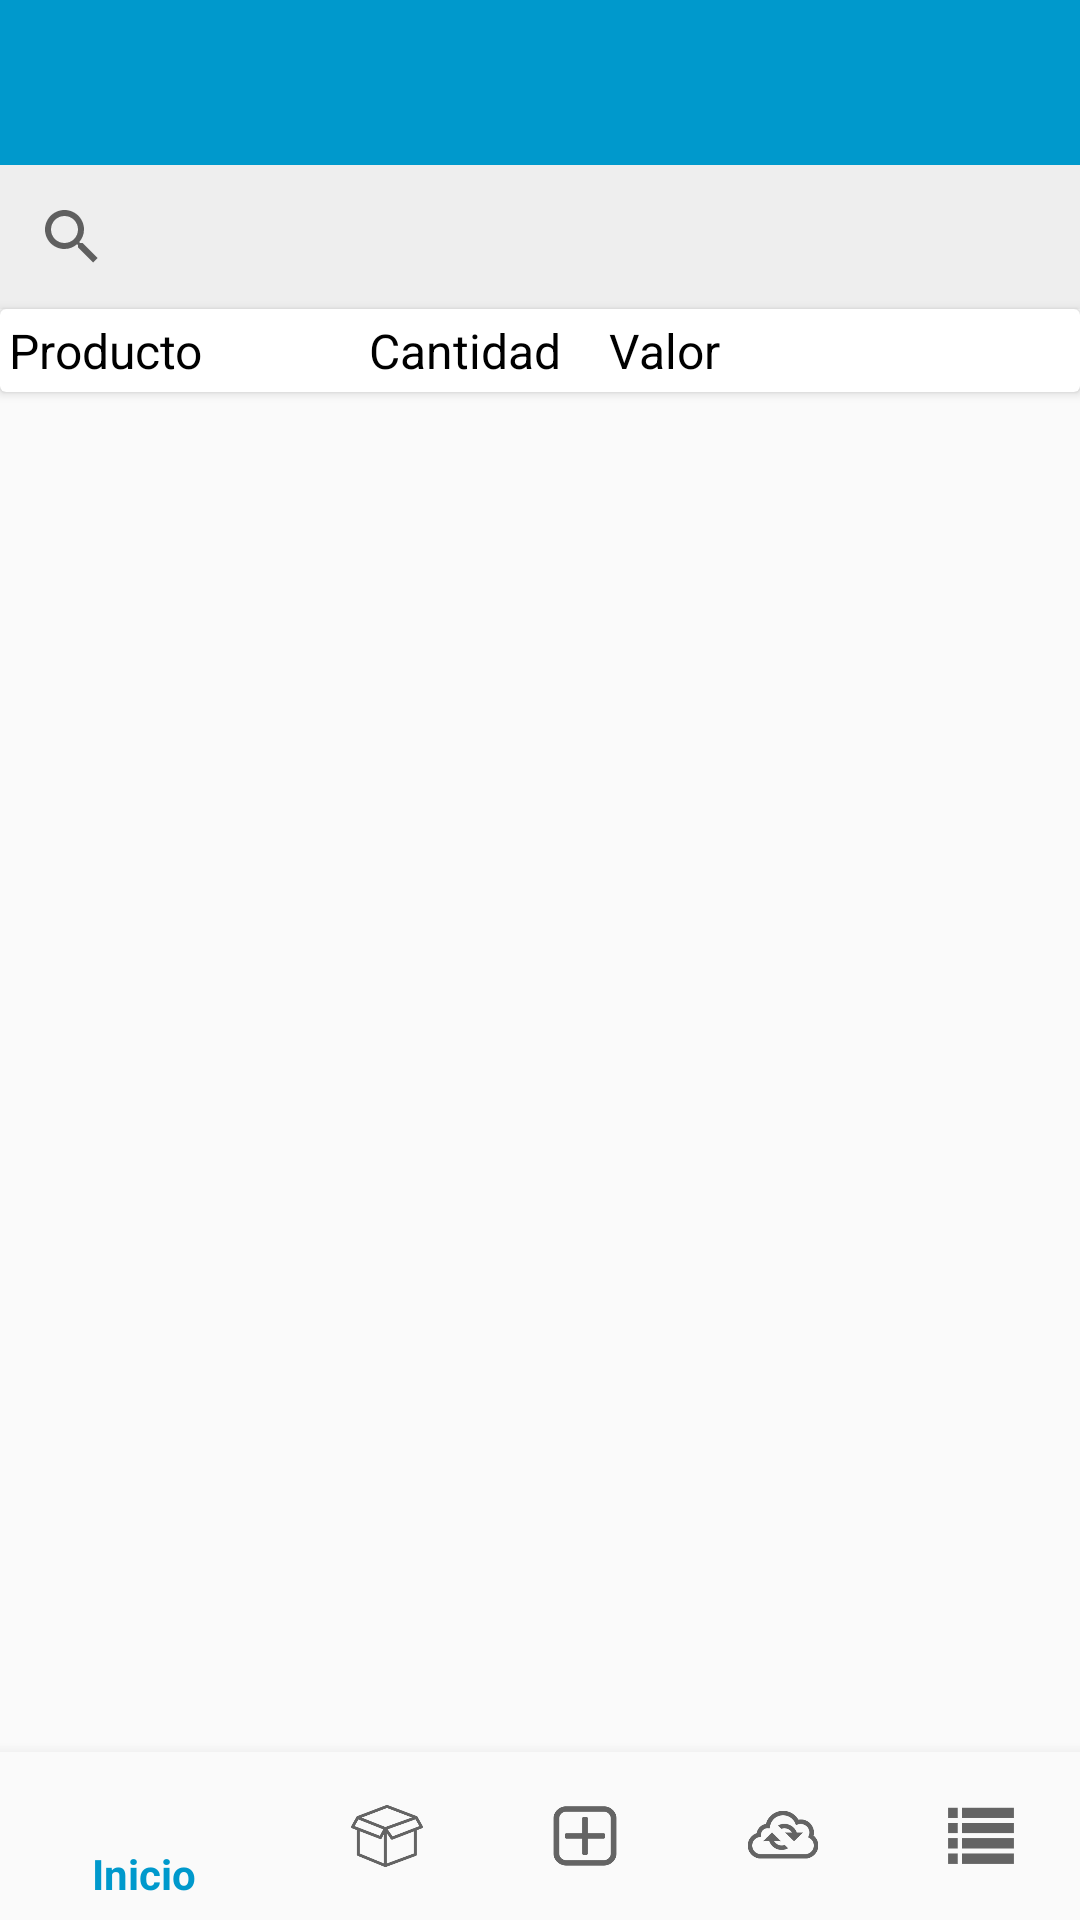

Reconstruct the res/layout file that produces this screen, plus the resources it refers to.
<!-- AndroidManifest.xml: activity theme AppTheme.NoActionBar -->
<!-- res/layout/activity_list_inventory.xml -->
<?xml version="1.0" encoding="utf-8"?>
<android.support.constraint.ConstraintLayout android:layout_width="fill_parent" android:layout_height="fill_parent"
  xmlns:android="http://schemas.android.com/apk/res/android" xmlns:app="http://schemas.android.com/apk/res-auto">
    <include layout="@layout/toolbar" />
    <RelativeLayout android:layout_width="0.0dip" android:layout_height="0.0dip" android:layout_marginBottom="5.0dip" app:layout_constraintBottom_toBottomOf="parent" app:layout_constraintEnd_toEndOf="parent" app:layout_constraintStart_toStartOf="parent" app:layout_constraintTop_toTopOf="parent">
        <android.support.v7.widget.SearchView android:id="@+id/sv" android:background="#ffeeeeee" android:layout_width="fill_parent" android:layout_height="wrap_content" android:layout_marginTop="55.0dip" android:queryHint="Buscar.." />
        <android.support.v7.widget.CardView android:id="@+id/cardv1" android:background="#ffcccccc" android:layout_width="fill_parent" android:layout_height="wrap_content" android:layout_marginTop="0.0dip" android:layout_below="@+id/sv" xmlns:card_view="http://schemas.android.com/apk/res-auto">
            <LinearLayout android:orientation="horizontal" android:layout_width="fill_parent" android:layout_height="fill_parent" android:layout_marginTop="0.0dip">
                <TextView android:textAppearance="?android:textAppearanceLarge" android:textSize="16.0dip" android:textColor="@color/colorDefault" android:id="@+id/name1" android:padding="3.0dip" android:layout_width="120.0dip" android:layout_height="wrap_content" android:text="Producto" />
                <TextView android:textAppearance="?android:textAppearanceLarge" android:textSize="16.0dip" android:textColor="@color/colorDefault" android:id="@+id/cant1" android:padding="3.0dip" android:layout_width="80.0dip" android:layout_height="wrap_content" android:text="Cantidad" />
                <TextView android:textAppearance="?android:textAppearanceLarge" android:textSize="16.0dip" android:textColor="@color/colorDefault" android:id="@+id/price1" android:padding="3.0dip" android:layout_width="110.0dip" android:layout_height="wrap_content" android:text="Valor" />
            </LinearLayout>
        </android.support.v7.widget.CardView>
        <ListView android:id="@+id/listProductos" android:layout_width="fill_parent" android:layout_height="fill_parent" android:layout_marginTop="0.0dip" android:layout_marginBottom="55.0dip" android:layout_below="@+id/cardv1" />
    </RelativeLayout>
    <android.support.design.widget.BottomNavigationView android:id="@+id/navigation" android:background="?android:windowBackground" android:layout_width="0.0dip" android:layout_height="wrap_content" app:layout_constraintBottom_toBottomOf="parent" app:layout_constraintLeft_toLeftOf="parent" app:layout_constraintRight_toRightOf="parent" app:menu="@menu/navigation" />
</android.support.constraint.ConstraintLayout>
<!-- res/layout/toolbar.xml (included above) -->
<?xml version="1.0" encoding="utf-8"?>
<android.support.design.widget.AppBarLayout android:theme="@style/AppTheme.AppBarOverlay" android:layout_width="fill_parent" android:layout_height="wrap_content" xmlns:app="http://schemas.android.com/apk/res-auto"
  xmlns:android="http://schemas.android.com/apk/res/android">
    <android.support.v7.widget.Toolbar android:id="@+id/toolbar" android:background="@color/colorPrimary" android:layout_width="fill_parent" android:layout_height="?actionBarSize" />
</android.support.design.widget.AppBarLayout>
<!-- resources referenced by this layout -->
<resources>
  <color name="colorDefault">#000000</color>
  <color name="colorPrimary">#0099CC</color>
  <style name="AppTheme.AppBarOverlay" parent="ThemeOverlay.AppCompat.Dark.ActionBar" />
  <style name="AppTheme.NoActionBar">
          <item name="windowActionBar">false</item>
          <item name="windowNoTitle">true</item>
  
      </style>
</resources>
